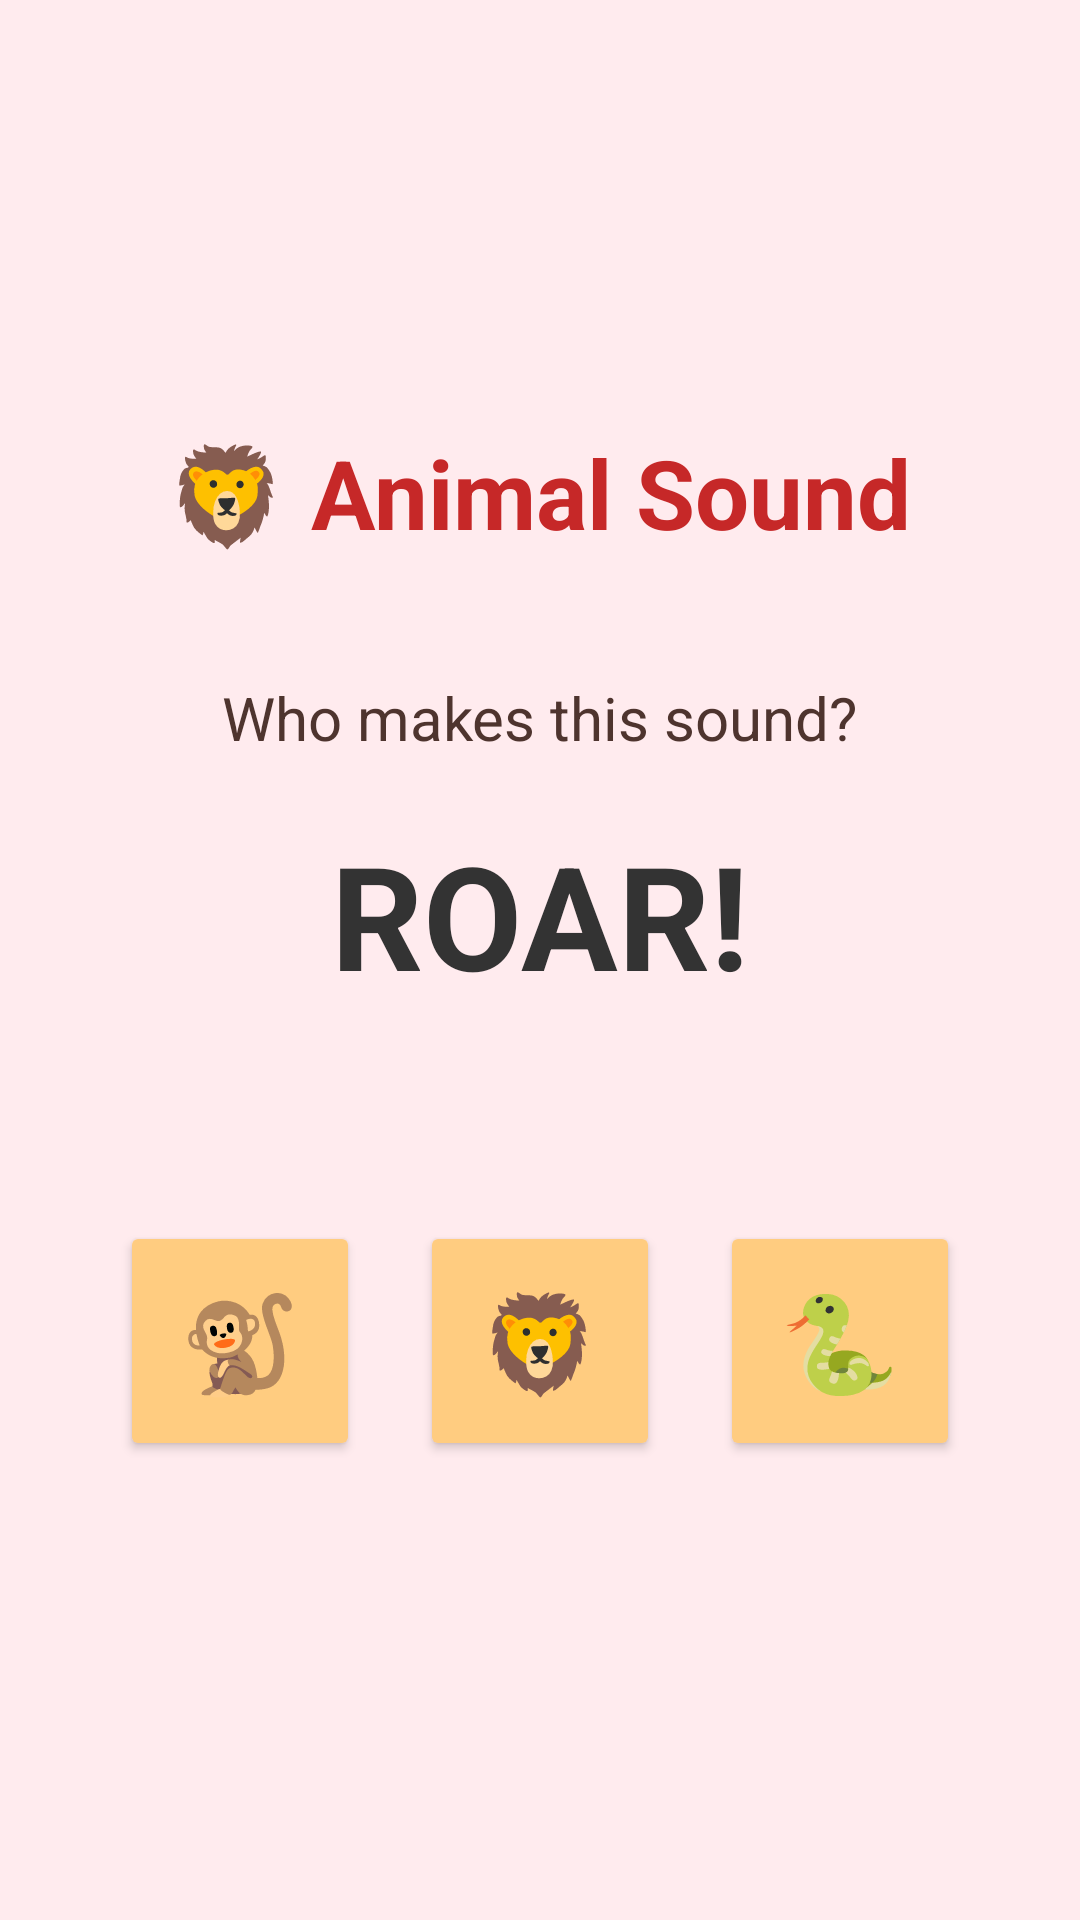

This screen was rendered from an Android layout file. Write that file and the resources it references.
<!-- AndroidManifest.xml: application theme Theme.RuralLearningApp -->
<!-- res/layout/activity_animal_sound.xml -->
<?xml version="1.0" encoding="utf-8"?>
<LinearLayout xmlns:android="http://schemas.android.com/apk/res/android"
    android:layout_width="match_parent"
    android:layout_height="match_parent"
    android:orientation="vertical"
    android:background="#FFEBEE"
    android:gravity="center"
    android:padding="24dp">

    <TextView
        android:layout_width="wrap_content"
        android:layout_height="wrap_content"
        android:text="🦁 Animal Sound"
        android:textSize="32sp"
        android:textStyle="bold"
        android:textColor="#C62828"
        android:layout_marginBottom="40dp"/>

    <TextView
        android:layout_width="wrap_content"
        android:layout_height="wrap_content"
        android:text="Who makes this sound?"
        android:textSize="20sp"
        android:textColor="#4E342E"
        android:layout_marginBottom="20dp"/>

    <TextView
        android:id="@+id/tvSound"
        android:layout_width="wrap_content"
        android:layout_height="wrap_content"
        android:text="ROAR!"
        android:textSize="48sp"
        android:textStyle="bold"
        android:textColor="#333333"
        android:layout_marginBottom="60dp"/>

    <LinearLayout
        android:layout_width="match_parent"
        android:layout_height="wrap_content"
        android:orientation="horizontal"
        android:gravity="center">

        <Button
            android:id="@+id/btnOpt1"
            android:layout_width="80dp"
            android:layout_height="80dp"
            android:text="🐒"
            android:textSize="32sp"
            android:layout_margin="10dp"
            android:backgroundTint="#FFCC80"
            android:textColor="#FFFFFF"/>

        <Button
            android:id="@+id/btnOpt2"
            android:layout_width="80dp"
            android:layout_height="80dp"
            android:text="🦁"
            android:textSize="32sp"
            android:layout_margin="10dp"
            android:backgroundTint="#FFCC80"
            android:textColor="#FFFFFF"/>

        <Button
            android:id="@+id/btnOpt3"
            android:layout_width="80dp"
            android:layout_height="80dp"
            android:text="🐍"
            android:textSize="32sp"
            android:layout_margin="10dp"
            android:backgroundTint="#FFCC80"
            android:textColor="#FFFFFF"/>

    </LinearLayout>

</LinearLayout>
<!-- resources referenced by this layout -->
<resources>
  <style name="Theme.RuralLearningApp" parent="Base.Theme.RuralLearningApp" />
  <style name="Base.Theme.RuralLearningApp" parent="Theme.Material3.Light.NoActionBar">
          
          
      </style>
</resources>
